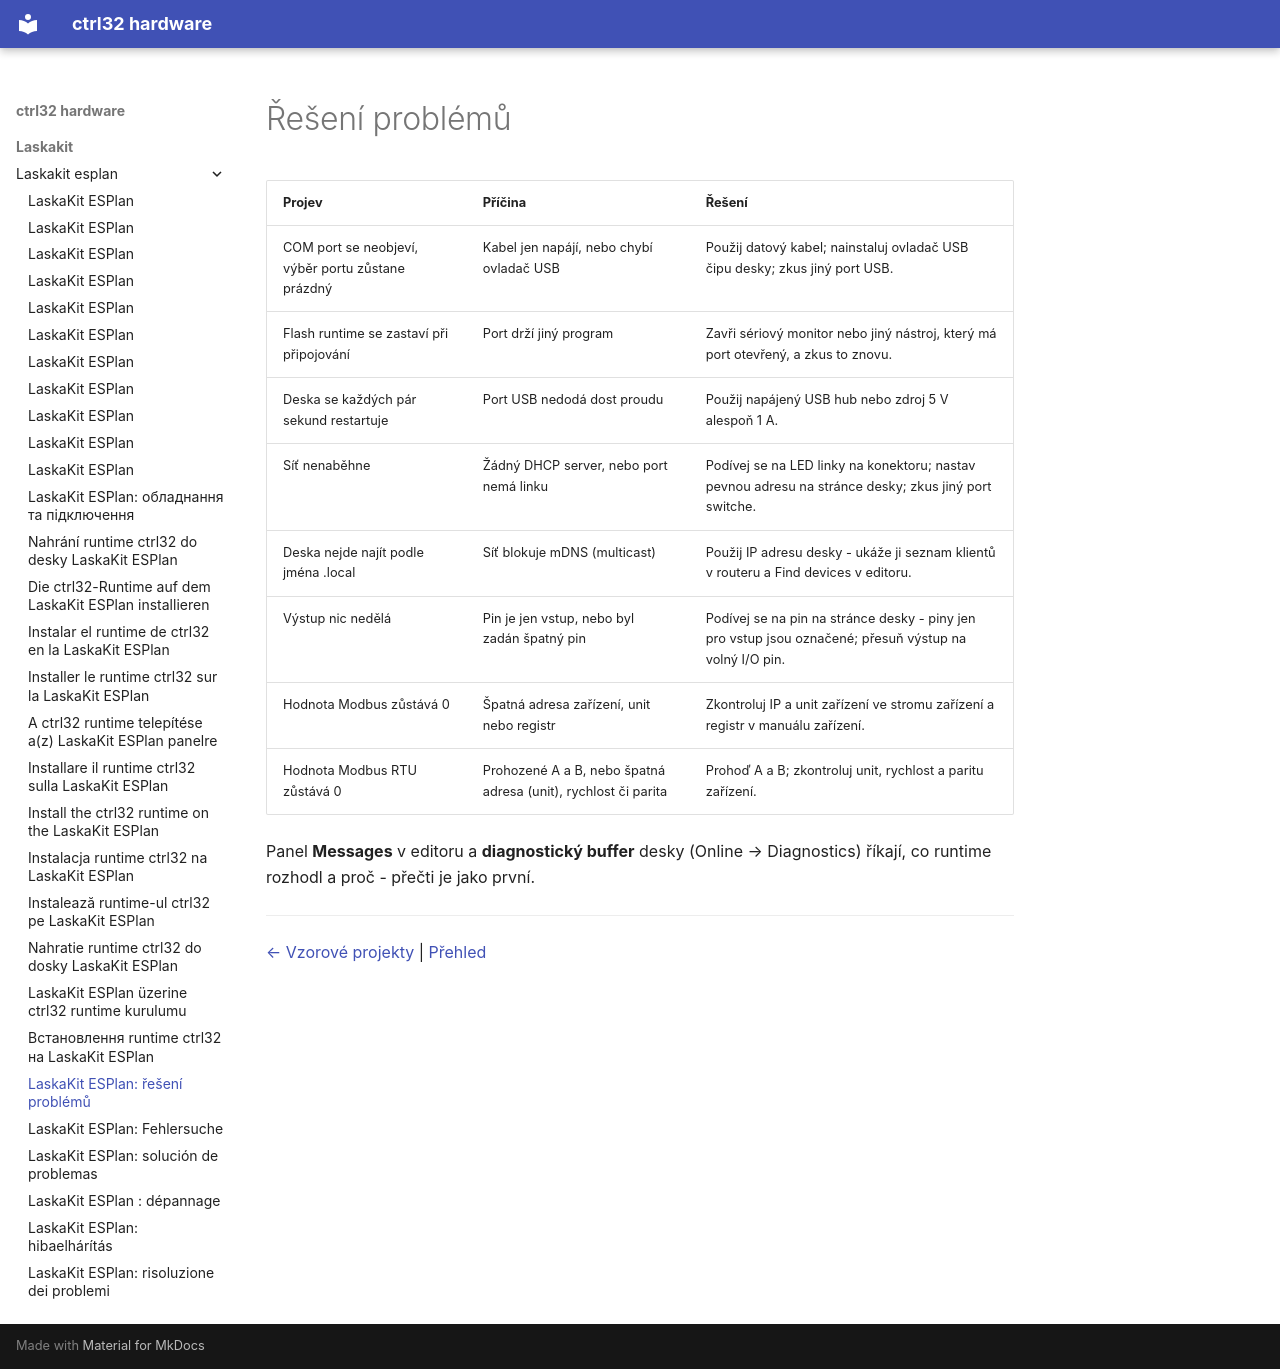

repository: ctrl32/hardware · page: laskakit/laskakit-esplan/troubleshooting.cs/index.html · generator: mkdocs

---
title: 'LaskaKit ESPlan: řešení problémů'
slug: troubleshooting
sidebar_position: 90
image: img/board-01.jpg
image_alt: LaskaKit ESPlan
tags:
- esp32
- ethernet
- rs485
- modbus
- laskakit
- troubleshooting
---

# Řešení problémů

| Projev | Příčina | Řešení |
|---|---|---|
| COM port se neobjeví, výběr portu zůstane prázdný | Kabel jen napájí, nebo chybí ovladač USB | Použij datový kabel; nainstaluj ovladač USB čipu desky; zkus jiný port USB. |
| Flash runtime se zastaví při připojování | Port drží jiný program | Zavři sériový monitor nebo jiný nástroj, který má port otevřený, a zkus to znovu. |
| Deska se každých pár sekund restartuje | Port USB nedodá dost proudu | Použij napájený USB hub nebo zdroj 5 V alespoň 1 A. |
| Síť nenaběhne | Žádný DHCP server, nebo port nemá linku | Podívej se na LED linky na konektoru; nastav pevnou adresu na stránce desky; zkus jiný port switche. |
| Deska nejde najít podle jména .local | Síť blokuje mDNS (multicast) | Použij IP adresu desky - ukáže ji seznam klientů v routeru a Find devices v editoru. |
| Výstup nic nedělá | Pin je jen vstup, nebo byl zadán špatný pin | Podívej se na pin na stránce desky - piny jen pro vstup jsou označené; přesuň výstup na volný I/O pin. |
| Hodnota Modbus zůstává 0 | Špatná adresa zařízení, unit nebo registr | Zkontroluj IP a unit zařízení ve stromu zařízení a registr v manuálu zařízení. |
| Hodnota Modbus RTU zůstává 0 | Prohozené A a B, nebo špatná adresa (unit), rychlost či parita | Prohoď A a B; zkontroluj unit, rychlost a paritu zařízení. |

Panel **Messages** v editoru a **diagnostický buffer** desky (Online → Diagnostics) říkají, co runtime rozhodl a proč - přečti je jako první.

---

[← Vzorové projekty](examples/README.cs.md) | [Přehled](README.cs.md)
